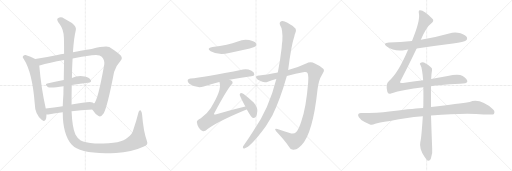
t = 0.00 s
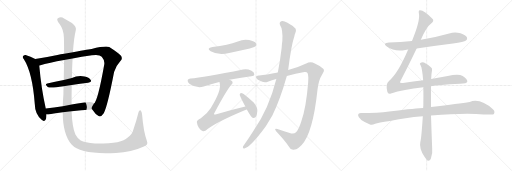
t = 2.83 s
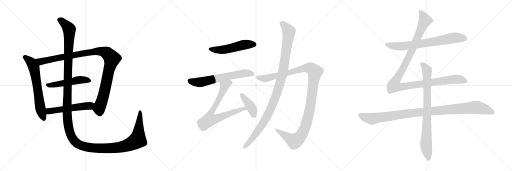
t = 5.65 s
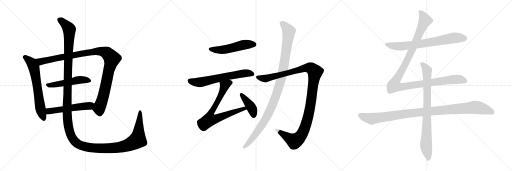
t = 8.48 s
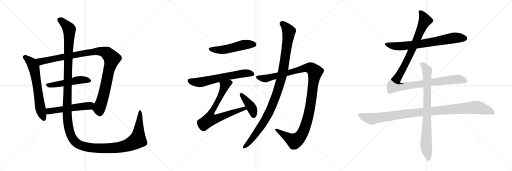
t = 11.30 s
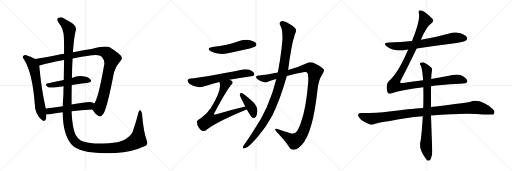
t = 14.13 s

The animated SVG that drew these frames (rendered in a browser with its animation timeline set to each time). Animation: 15 CSS @keyframes rules; one cycle of 14.13 s.

<svg version="1.1" viewBox="0 0 3072 1024" xmlns="http://www.w3.org/2000/svg">
  <g stroke="lightgray" stroke-dasharray="1,1" stroke-width="1" transform="scale(4, 4)">
    <line x1="0" y1="0" x2="256" y2="256"></line>
    <line x1="256" y1="0" x2="0" y2="256"></line>
    <line x1="128" y1="0" x2="128" y2="256"></line>
    <line x1="0" y1="128" x2="256" y2="128"></line>
    <line x1="256" y1="0" x2="512" y2="256"></line>
    <line x1="512" y1="0" x2="256" y2="256"></line>
    <line x1="384" y1="0" x2="384" y2="256"></line>
    <line x1="256" y1="128" x2="512" y2="128"></line>
    <line x1="512" y1="0" x2="768" y2="256"></line>
    <line x1="768" y1="0" x2="512" y2="256"></line>
    <line x1="640" y1="0" x2="640" y2="256"></line>
    <line x1="512" y1="128" x2="768" y2="128"></line>
  </g>
<g transform="scale(1, -1) translate(0, -850)">
   <style type="text/css">
    @keyframes keyframes0 {
      from {
       stroke: black;
       stroke-dashoffset: 654;
       stroke-width: 128;
       }
       68% {
       animation-timing-function: step-end;
       stroke: black;
       stroke-dashoffset: 0;
       stroke-width: 128;
       }
       to {
       stroke: black;
       stroke-width: 1024;
       }
       }
       #make-me-a-hanzi-animation-0 {
         animation: keyframes0 0.782227s both;
         animation-delay: 0.000000s;
         animation-timing-function: linear;
       }
    @keyframes keyframes1 {
      from {
       stroke: black;
       stroke-dashoffset: 1075;
       stroke-width: 128;
       }
       78% {
       animation-timing-function: step-end;
       stroke: black;
       stroke-dashoffset: 0;
       stroke-width: 128;
       }
       to {
       stroke: black;
       stroke-width: 1024;
       }
       }
       #make-me-a-hanzi-animation-1 {
         animation: keyframes1 1.124837s both;
         animation-delay: 0.782227s;
         animation-timing-function: linear;
       }
    @keyframes keyframes2 {
      from {
       stroke: black;
       stroke-dashoffset: 509;
       stroke-width: 128;
       }
       62% {
       animation-timing-function: step-end;
       stroke: black;
       stroke-dashoffset: 0;
       stroke-width: 128;
       }
       to {
       stroke: black;
       stroke-width: 1024;
       }
       }
       #make-me-a-hanzi-animation-2 {
         animation: keyframes2 0.664225s both;
         animation-delay: 1.907064s;
         animation-timing-function: linear;
       }
    @keyframes keyframes3 {
      from {
       stroke: black;
       stroke-dashoffset: 537;
       stroke-width: 128;
       }
       64% {
       animation-timing-function: step-end;
       stroke: black;
       stroke-dashoffset: 0;
       stroke-width: 128;
       }
       to {
       stroke: black;
       stroke-width: 1024;
       }
       }
       #make-me-a-hanzi-animation-3 {
         animation: keyframes3 0.687012s both;
         animation-delay: 2.571289s;
         animation-timing-function: linear;
       }
    @keyframes keyframes4 {
      from {
       stroke: black;
       stroke-dashoffset: 1584;
       stroke-width: 128;
       }
       84% {
       animation-timing-function: step-end;
       stroke: black;
       stroke-dashoffset: 0;
       stroke-width: 128;
       }
       to {
       stroke: black;
       stroke-width: 1024;
       }
       }
       #make-me-a-hanzi-animation-4 {
         animation: keyframes4 1.539062s both;
         animation-delay: 3.258301s;
         animation-timing-function: linear;
       }
    @keyframes keyframes5 {
      from {
       stroke: black;
       stroke-dashoffset: 517;
       stroke-width: 128;
       }
       63% {
       animation-timing-function: step-end;
       stroke: black;
       stroke-dashoffset: 0;
       stroke-width: 128;
       }
       to {
       stroke: black;
       stroke-width: 1024;
       }
       }
       #make-me-a-hanzi-animation-5 {
         animation: keyframes5 0.670736s both;
         animation-delay: 4.797363s;
         animation-timing-function: linear;
       }
    @keyframes keyframes6 {
      from {
       stroke: black;
       stroke-dashoffset: 640;
       stroke-width: 128;
       }
       68% {
       animation-timing-function: step-end;
       stroke: black;
       stroke-dashoffset: 0;
       stroke-width: 128;
       }
       to {
       stroke: black;
       stroke-width: 1024;
       }
       }
       #make-me-a-hanzi-animation-6 {
         animation: keyframes6 0.770833s both;
         animation-delay: 5.468099s;
         animation-timing-function: linear;
       }
    @keyframes keyframes7 {
      from {
       stroke: black;
       stroke-dashoffset: 748;
       stroke-width: 128;
       }
       71% {
       animation-timing-function: step-end;
       stroke: black;
       stroke-dashoffset: 0;
       stroke-width: 128;
       }
       to {
       stroke: black;
       stroke-width: 1024;
       }
       }
       #make-me-a-hanzi-animation-7 {
         animation: keyframes7 0.858724s both;
         animation-delay: 6.238932s;
         animation-timing-function: linear;
       }
    @keyframes keyframes8 {
      from {
       stroke: black;
       stroke-dashoffset: 410;
       stroke-width: 128;
       }
       57% {
       animation-timing-function: step-end;
       stroke: black;
       stroke-dashoffset: 0;
       stroke-width: 128;
       }
       to {
       stroke: black;
       stroke-width: 1024;
       }
       }
       #make-me-a-hanzi-animation-8 {
         animation: keyframes8 0.583659s both;
         animation-delay: 7.097656s;
         animation-timing-function: linear;
       }
    @keyframes keyframes9 {
      from {
       stroke: black;
       stroke-dashoffset: 1189;
       stroke-width: 128;
       }
       79% {
       animation-timing-function: step-end;
       stroke: black;
       stroke-dashoffset: 0;
       stroke-width: 128;
       }
       to {
       stroke: black;
       stroke-width: 1024;
       }
       }
       #make-me-a-hanzi-animation-9 {
         animation: keyframes9 1.217611s both;
         animation-delay: 7.681315s;
         animation-timing-function: linear;
       }
    @keyframes keyframes10 {
      from {
       stroke: black;
       stroke-dashoffset: 1074;
       stroke-width: 128;
       }
       78% {
       animation-timing-function: step-end;
       stroke: black;
       stroke-dashoffset: 0;
       stroke-width: 128;
       }
       to {
       stroke: black;
       stroke-width: 1024;
       }
       }
       #make-me-a-hanzi-animation-10 {
         animation: keyframes10 1.124023s both;
         animation-delay: 8.898926s;
         animation-timing-function: linear;
       }
    @keyframes keyframes11 {
      from {
       stroke: black;
       stroke-dashoffset: 726;
       stroke-width: 128;
       }
       70% {
       animation-timing-function: step-end;
       stroke: black;
       stroke-dashoffset: 0;
       stroke-width: 128;
       }
       to {
       stroke: black;
       stroke-width: 1024;
       }
       }
       #make-me-a-hanzi-animation-11 {
         animation: keyframes11 0.840820s both;
         animation-delay: 10.022949s;
         animation-timing-function: linear;
       }
    @keyframes keyframes12 {
      from {
       stroke: black;
       stroke-dashoffset: 1180;
       stroke-width: 128;
       }
       79% {
       animation-timing-function: step-end;
       stroke: black;
       stroke-dashoffset: 0;
       stroke-width: 128;
       }
       to {
       stroke: black;
       stroke-width: 1024;
       }
       }
       #make-me-a-hanzi-animation-12 {
         animation: keyframes12 1.210286s both;
         animation-delay: 10.863769s;
         animation-timing-function: linear;
       }
    @keyframes keyframes13 {
      from {
       stroke: black;
       stroke-dashoffset: 1069;
       stroke-width: 128;
       }
       78% {
       animation-timing-function: step-end;
       stroke: black;
       stroke-dashoffset: 0;
       stroke-width: 128;
       }
       to {
       stroke: black;
       stroke-width: 1024;
       }
       }
       #make-me-a-hanzi-animation-13 {
         animation: keyframes13 1.119954s both;
         animation-delay: 12.074055s;
         animation-timing-function: linear;
       }
    @keyframes keyframes14 {
      from {
       stroke: black;
       stroke-dashoffset: 837;
       stroke-width: 128;
       }
       73% {
       animation-timing-function: step-end;
       stroke: black;
       stroke-dashoffset: 0;
       stroke-width: 128;
       }
       to {
       stroke: black;
       stroke-width: 1024;
       }
       }
       #make-me-a-hanzi-animation-14 {
         animation: keyframes14 0.931152s both;
         animation-delay: 13.194009s;
         animation-timing-function: linear;
       }
</style>
<path d="M 211.5 496.5 Q 183.5 512.5 153.5 520.5 Q 146.5 521.5 140.5 516.5 Q 131.5 509.5 142.5 497.5 Q 194.5 416.5 208.5 228.5 Q 209.5 165.5 251.5 130.5 Q 254.5 129.5 258.5 126.5 Q 277.5 120.5 278.5 156.5 L 278.5 164.5 L 274.5 199.5 Q 247.5 319.5 235.5 457.5 C 233.5 484.5 233.5 484.5 211.5 496.5 Z" fill="lightgray"></path> 
<path d="M 553.5 193.5 Q 572.5 163.5 591.5 155.5 Q 604.5 145.5 622.5 171.5 Q 644.5 210.5 684.5 418.5 Q 694.5 455.5 722.5 485.5 Q 738.5 500.5 724.5 517.5 Q 705.5 536.5 655.5 568.5 Q 634.5 577.5 549.5 557.5 Q 542.5 557.5 437.5 537.5 L 384.5 528.5 Q 363.5 525.5 344.5 521.5 Q 271.5 506.5 211.5 496.5 C 181.5 491.5 206.5 448.5 235.5 457.5 Q 234.5 458.5 237.5 458.5 Q 295.5 476.5 384.5 491.5 L 435.5 500.5 Q 487.5 510.5 551.5 519.5 Q 596.5 526.5 610.5 510.5 Q 629.5 488.5 625.5 464.5 Q 586.5 244.5 563.5 229.5 C 548.5 203.5 547.5 202.5 553.5 193.5 Z" fill="lightgray"></path> 
<path d="M 430.5 340.5 Q 482.5 349.5 528.5 354.5 Q 553.5 357.5 544.5 371.5 Q 534.5 387.5 507.5 392.5 Q 465.5 399.5 431.5 383.5 L 382.5 371.5 Q 328.5 361.5 283.5 349.5 Q 265.5 345.5 286.5 329.5 Q 298.5 320.5 381.5 333.5 L 430.5 340.5 Z" fill="lightgray"></path> 
<path d="M 429.5 183.5 Q 483.5 190.5 553.5 193.5 C 583.5 194.5 585.5 209.5 563.5 229.5 Q 560.5 233.5 555.5 236.5 Q 539.5 245.5 429.5 223.5 L 376.5 213.5 Q 322.5 206.5 274.5 199.5 C 244.5 195.5 248.5 164.5 278.5 164.5 Q 285.5 163.5 297.5 165.5 Q 328.5 172.5 376.5 177.5 L 429.5 183.5 Z" fill="lightgray"></path> 
<path d="M 881.5 4.5 Q 860.5 62.5 852.5 163.5 Q 851.5 179.5 844.5 187.5 Q 837.5 194.5 831.5 178.5 Q 816.5 118.5 800.5 73.5 Q 793.5 42.5 764.5 24.5 Q 730.5 -12.5 569.5 -10.5 Q 508.5 -4.5 484.5 7.5 Q 465.5 20.5 452.5 44.5 Q 433.5 84.5 429.5 183.5 L 429.5 223.5 Q 429.5 287.5 430.5 340.5 L 431.5 383.5 Q 432.5 449.5 435.5 500.5 L 437.5 537.5 Q 443.5 625.5 454.5 667.5 Q 461.5 689.5 431.5 712.5 Q 406.5 728.5 384.5 740.5 Q 365.5 753.5 347.5 741.5 Q 335.5 735.5 357.5 706.5 Q 382.5 672.5 383.5 623.5 Q 384.5 590.5 384.5 528.5 L 384.5 491.5 Q 383.5 439.5 382.5 371.5 L 381.5 333.5 Q 380.5 311.5 380.5 287.5 Q 377.5 247.5 376.5 213.5 L 376.5 177.5 Q 376.5 44.5 429.5 -16.5 Q 483.5 -77.5 695.5 -66.5 Q 789.5 -62.5 859.5 -29.5 Q 892.5 -20.5 881.5 4.5 Z" fill="lightgray"></path> 
<path d="M 1275.0 569.5 Q 1235.0 562.5 1264.0 543.5 Q 1312.0 516.5 1375.0 533.5 L 1499.0 560.5 Q 1527.0 567.5 1532.0 571.5 Q 1542.0 580.5 1537.0 590.5 Q 1528.0 603.5 1495.0 610.5 Q 1461.0 617.5 1427.0 602.5 Q 1396.0 592.5 1360.0 582.5 Q 1321.0 573.5 1275.0 569.5 Z" fill="lightgray"></path> 
<path d="M 1376.0 372.5 Q 1434.0 384.5 1508.0 393.5 Q 1526.0 394.5 1526.0 403.5 Q 1527.0 416.5 1509.0 426.5 Q 1481.0 439.5 1458.0 433.5 Q 1220.0 384.5 1143.0 379.5 Q 1130.0 378.5 1126.0 370.5 Q 1123.0 358.5 1138.0 347.5 Q 1180.0 319.5 1222.0 331.5 Q 1273.0 347.5 1316.0 358.5 L 1376.0 372.5 Z" fill="lightgray"></path> 
<path d="M 1472.0 211.5 Q 1385.0 190.5 1293.0 164.5 Q 1286.0 163.5 1285.0 164.5 Q 1282.0 167.5 1288.0 175.5 Q 1358.0 307.5 1389.0 343.5 Q 1401.0 356.5 1391.0 365.5 Q 1385.0 369.5 1376.0 372.5 C 1349.0 385.5 1309.0 387.5 1316.0 358.5 Q 1317.0 357.5 1318.0 352.5 Q 1331.0 309.5 1265.0 203.5 Q 1246.0 172.5 1205.0 141.5 Q 1180.0 128.5 1181.0 118.5 Q 1182.0 102.5 1193.0 84.5 Q 1205.0 66.5 1218.0 63.5 Q 1225.0 62.5 1235.0 67.5 Q 1284.0 112.5 1479.0 193.5 Q 1479.0 194.5 1481.0 194.5 C 1509.0 206.5 1501.0 218.5 1472.0 211.5 Z" fill="lightgray"></path> 
<path d="M 1481.0 194.5 Q 1506.0 148.5 1518.0 142.5 Q 1527.0 141.5 1534.0 148.5 Q 1543.0 158.5 1544.0 184.5 Q 1547.0 206.5 1522.0 236.5 Q 1494.0 261.5 1462.0 286.5 Q 1452.0 293.5 1446.0 293.5 Q 1440.0 292.5 1438.0 282.5 Q 1438.0 276.5 1472.0 211.5 L 1481.0 194.5 Z" fill="lightgray"></path> 
<path d="M 1721.0 394.5 Q 1773.0 410.5 1827.0 418.5 Q 1842.0 419.5 1845.0 412.5 Q 1852.0 397.5 1849.0 355.5 Q 1837.0 204.5 1808.0 123.5 Q 1793.0 74.5 1776.0 57.5 Q 1764.0 44.5 1738.0 52.5 Q 1699.0 64.5 1665.0 76.5 Q 1641.0 83.5 1658.0 61.5 Q 1707.0 9.5 1735.0 -30.5 Q 1745.0 -52.5 1768.0 -46.5 Q 1787.0 -43.5 1810.0 -18.5 Q 1877.0 50.5 1905.0 312.5 Q 1911.0 370.5 1933.0 404.5 Q 1949.0 426.5 1941.0 436.5 Q 1925.0 455.5 1889.0 470.5 Q 1864.0 483.5 1837.0 470.5 Q 1791.0 448.5 1729.0 430.5 L 1667.0 415.5 Q 1597.0 400.5 1555.0 398.5 Q 1536.0 399.5 1536.0 389.5 Q 1535.0 379.5 1557.0 367.5 Q 1584.0 351.5 1607.0 360.5 Q 1631.0 369.5 1658.0 376.5 L 1721.0 394.5 Z" fill="lightgray"></path> 
<path d="M 1658.0 376.5 Q 1613.0 196.5 1522.0 68.5 Q 1495.0 25.5 1466.0 -15.5 Q 1460.0 -22.5 1458.0 -28.5 Q 1454.0 -41.5 1466.0 -39.5 Q 1502.0 -33.5 1595.0 93.5 L 1634.0 158.5 Q 1679.0 246.5 1721.0 394.5 L 1729.0 430.5 Q 1747.0 577.5 1767.0 636.5 Q 1767.0 642.5 1770.0 647.5 Q 1780.0 663.5 1774.0 678.5 Q 1756.0 697.5 1722.0 715.5 Q 1701.0 728.5 1687.0 723.5 Q 1674.0 716.5 1680.0 700.5 Q 1698.0 675.5 1694.0 604.5 Q 1691.0 586.5 1690.0 564.5 Q 1681.0 486.5 1667.0 415.5 L 1658.0 376.5 Z" fill="lightgray"></path> 
<path d="M 2500.0 559.5 Q 2606.0 575.5 2718.0 589.5 Q 2785.0 599.5 2796.0 608.5 Q 2806.0 615.5 2802.0 626.5 Q 2795.0 641.5 2763.0 651.5 Q 2729.0 661.5 2695.0 650.5 Q 2617.0 628.5 2534.0 614.5 Q 2530.0 614.5 2525.0 612.5 L 2472.0 605.5 Q 2405.0 599.5 2334.0 596.5 Q 2292.0 593.5 2321.0 572.5 Q 2366.0 539.5 2432.0 551.5 Q 2439.0 552.5 2449.0 553.5 L 2500.0 559.5 Z" fill="lightgray"></path> 
<path d="M 2539.0 369.5 Q 2481.0 362.5 2418.0 353.5 Q 2402.0 352.5 2400.0 355.5 Q 2399.0 358.5 2406.0 371.5 Q 2442.0 438.5 2500.0 559.5 L 2525.0 612.5 Q 2558.0 690.5 2587.0 710.5 Q 2606.0 723.5 2596.0 736.5 Q 2545.0 790.5 2519.0 789.5 Q 2509.0 789.5 2514.0 766.5 Q 2521.0 724.5 2472.0 605.5 L 2449.0 553.5 Q 2388.0 409.5 2334.0 365.5 Q 2312.0 349.5 2324.0 300.5 Q 2328.0 284.5 2346.0 290.5 Q 2418.0 314.5 2540.0 327.5 L 2586.0 333.5 Q 2628.0 342.5 2760.0 348.5 Q 2802.0 349.5 2804.0 362.5 Q 2805.0 377.5 2776.0 395.5 Q 2752.0 410.5 2686.0 395.5 L 2587.0 376.5 L 2539.0 369.5 Z" fill="lightgray"></path> 
<path d="M 2539.0 203.5 Q 2508.0 203.5 2335.0 182.5 Q 2268.0 172.5 2165.0 172.5 Q 2150.0 172.5 2148.0 160.5 Q 2148.0 147.5 2168.0 131.5 Q 2186.0 118.5 2220.0 104.5 Q 2232.0 100.5 2251.0 108.5 Q 2267.0 114.5 2340.0 125.5 Q 2428.0 144.5 2537.0 153.5 L 2586.0 157.5 Q 2802.0 175.5 2901.0 163.5 Q 2958.0 163.5 2962.0 165.5 Q 2962.0 166.5 2963.0 166.5 Q 2972.0 181.5 2959.0 194.5 Q 2881.0 264.5 2818.0 239.5 Q 2757.0 230.5 2586.0 208.5 L 2539.0 203.5 Z" fill="lightgray"></path> 
<path d="M 2587.0 376.5 Q 2588.0 409.5 2592.0 428.5 Q 2595.0 440.5 2587.0 446.5 Q 2563.0 467.5 2544.0 476.5 Q 2531.0 480.5 2522.0 472.5 Q 2516.0 468.5 2524.0 458.5 Q 2533.0 443.5 2539.0 369.5 L 2540.0 327.5 Q 2541.0 278.5 2540.0 216.5 Q 2539.0 210.5 2539.0 203.5 L 2537.0 153.5 Q 2528.0 17.5 2522.0 -0.5 Q 2513.0 -39.5 2548.0 -90.5 Q 2560.0 -109.5 2568.0 -113.5 Q 2580.0 -114.5 2585.0 -101.5 Q 2597.0 -68.5 2593.0 -38.5 Q 2589.0 64.5 2586.0 157.5 L 2586.0 208.5 L 2586.0 333.5 L 2587.0 376.5 Z" fill="lightgray"></path> 
      <clipPath id="make-me-a-hanzi-clip-0">
      <path d="M 211.5 496.5 Q 183.5 512.5 153.5 520.5 Q 146.5 521.5 140.5 516.5 Q 131.5 509.5 142.5 497.5 Q 194.5 416.5 208.5 228.5 Q 209.5 165.5 251.5 130.5 Q 254.5 129.5 258.5 126.5 Q 277.5 120.5 278.5 156.5 L 278.5 164.5 L 274.5 199.5 Q 247.5 319.5 235.5 457.5 C 233.5 484.5 233.5 484.5 211.5 496.5 Z" fill="lightgray"></path>
      </clipPath>
      <path clip-path="url(#make-me-a-hanzi-clip-0)" d="M 148.5 507.5 L 189.5 473.5 L 203.5 446.5 L 240.5 208.5 L 263.5 138.5 " fill="none" id="make-me-a-hanzi-animation-0" stroke-dasharray="526 1052" stroke-linecap="round"></path>

      <clipPath id="make-me-a-hanzi-clip-1">
      <path d="M 553.5 193.5 Q 572.5 163.5 591.5 155.5 Q 604.5 145.5 622.5 171.5 Q 644.5 210.5 684.5 418.5 Q 694.5 455.5 722.5 485.5 Q 738.5 500.5 724.5 517.5 Q 705.5 536.5 655.5 568.5 Q 634.5 577.5 549.5 557.5 Q 542.5 557.5 437.5 537.5 L 384.5 528.5 Q 363.5 525.5 344.5 521.5 Q 271.5 506.5 211.5 496.5 C 181.5 491.5 206.5 448.5 235.5 457.5 Q 234.5 458.5 237.5 458.5 Q 295.5 476.5 384.5 491.5 L 435.5 500.5 Q 487.5 510.5 551.5 519.5 Q 596.5 526.5 610.5 510.5 Q 629.5 488.5 625.5 464.5 Q 586.5 244.5 563.5 229.5 C 548.5 203.5 547.5 202.5 553.5 193.5 Z" fill="lightgray"></path>
      </clipPath>
      <path clip-path="url(#make-me-a-hanzi-clip-1)" d="M 219.5 492.5 L 244.5 481.5 L 564.5 542.5 L 605.5 543.5 L 642.5 531.5 L 671.5 499.5 L 649.5 419.5 L 627.5 302.5 L 594.5 197.5 L 599.5 167.5 " fill="none" id="make-me-a-hanzi-animation-1" stroke-dasharray="947 1894" stroke-linecap="round"></path>

      <clipPath id="make-me-a-hanzi-clip-2">
      <path d="M 430.5 340.5 Q 482.5 349.5 528.5 354.5 Q 553.5 357.5 544.5 371.5 Q 534.5 387.5 507.5 392.5 Q 465.5 399.5 431.5 383.5 L 382.5 371.5 Q 328.5 361.5 283.5 349.5 Q 265.5 345.5 286.5 329.5 Q 298.5 320.5 381.5 333.5 L 430.5 340.5 Z" fill="lightgray"></path>
      </clipPath>
      <path clip-path="url(#make-me-a-hanzi-clip-2)" d="M 284.5 339.5 L 343.5 344.5 L 470.5 371.5 L 510.5 372.5 L 533.5 365.5 " fill="none" id="make-me-a-hanzi-animation-2" stroke-dasharray="381 762" stroke-linecap="round"></path>

      <clipPath id="make-me-a-hanzi-clip-3">
      <path d="M 429.5 183.5 Q 483.5 190.5 553.5 193.5 C 583.5 194.5 585.5 209.5 563.5 229.5 Q 560.5 233.5 555.5 236.5 Q 539.5 245.5 429.5 223.5 L 376.5 213.5 Q 322.5 206.5 274.5 199.5 C 244.5 195.5 248.5 164.5 278.5 164.5 Q 285.5 163.5 297.5 165.5 Q 328.5 172.5 376.5 177.5 L 429.5 183.5 Z" fill="lightgray"></path>
      </clipPath>
      <path clip-path="url(#make-me-a-hanzi-clip-3)" d="M 282.5 170.5 L 294.5 183.5 L 312.5 187.5 L 535.5 216.5 L 553.5 225.5 " fill="none" id="make-me-a-hanzi-animation-3" stroke-dasharray="409 818" stroke-linecap="round"></path>

      <clipPath id="make-me-a-hanzi-clip-4">
      <path d="M 881.5 4.5 Q 860.5 62.5 852.5 163.5 Q 851.5 179.5 844.5 187.5 Q 837.5 194.5 831.5 178.5 Q 816.5 118.5 800.5 73.5 Q 793.5 42.5 764.5 24.5 Q 730.5 -12.5 569.5 -10.5 Q 508.5 -4.5 484.5 7.5 Q 465.5 20.5 452.5 44.5 Q 433.5 84.5 429.5 183.5 L 429.5 223.5 Q 429.5 287.5 430.5 340.5 L 431.5 383.5 Q 432.5 449.5 435.5 500.5 L 437.5 537.5 Q 443.5 625.5 454.5 667.5 Q 461.5 689.5 431.5 712.5 Q 406.5 728.5 384.5 740.5 Q 365.5 753.5 347.5 741.5 Q 335.5 735.5 357.5 706.5 Q 382.5 672.5 383.5 623.5 Q 384.5 590.5 384.5 528.5 L 384.5 491.5 Q 383.5 439.5 382.5 371.5 L 381.5 333.5 Q 380.5 311.5 380.5 287.5 Q 377.5 247.5 376.5 213.5 L 376.5 177.5 Q 376.5 44.5 429.5 -16.5 Q 483.5 -77.5 695.5 -66.5 Q 789.5 -62.5 859.5 -29.5 Q 892.5 -20.5 881.5 4.5 Z" fill="lightgray"></path>
      </clipPath>
      <path clip-path="url(#make-me-a-hanzi-clip-4)" d="M 355.5 731.5 L 388.5 708.5 L 415.5 671.5 L 402.5 167.5 L 415.5 69.5 L 428.5 32.5 L 446.5 5.5 L 479.5 -19.5 L 559.5 -37.5 L 682.5 -37.5 L 776.5 -16.5 L 825.5 11.5 L 840.5 178.5 " fill="none" id="make-me-a-hanzi-animation-4" stroke-dasharray="1456 2912" stroke-linecap="round"></path>

      <clipPath id="make-me-a-hanzi-clip-5">
      <path d="M 1275.0 569.5 Q 1235.0 562.5 1264.0 543.5 Q 1312.0 516.5 1375.0 533.5 L 1499.0 560.5 Q 1527.0 567.5 1532.0 571.5 Q 1542.0 580.5 1537.0 590.5 Q 1528.0 603.5 1495.0 610.5 Q 1461.0 617.5 1427.0 602.5 Q 1396.0 592.5 1360.0 582.5 Q 1321.0 573.5 1275.0 569.5 Z" fill="lightgray"></path>
      </clipPath>
      <path clip-path="url(#make-me-a-hanzi-clip-5)" d="M 1267.0 557.5 L 1330.0 551.5 L 1464.0 583.5 L 1524.0 583.5 " fill="none" id="make-me-a-hanzi-animation-5" stroke-dasharray="389 778" stroke-linecap="round"></path>

      <clipPath id="make-me-a-hanzi-clip-6">
      <path d="M 1376.0 372.5 Q 1434.0 384.5 1508.0 393.5 Q 1526.0 394.5 1526.0 403.5 Q 1527.0 416.5 1509.0 426.5 Q 1481.0 439.5 1458.0 433.5 Q 1220.0 384.5 1143.0 379.5 Q 1130.0 378.5 1126.0 370.5 Q 1123.0 358.5 1138.0 347.5 Q 1180.0 319.5 1222.0 331.5 Q 1273.0 347.5 1316.0 358.5 L 1376.0 372.5 Z" fill="lightgray"></path>
      </clipPath>
      <path clip-path="url(#make-me-a-hanzi-clip-6)" d="M 1137.0 365.5 L 1200.0 356.5 L 1427.0 406.5 L 1475.0 412.5 L 1514.0 406.5 " fill="none" id="make-me-a-hanzi-animation-6" stroke-dasharray="512 1024" stroke-linecap="round"></path>

      <clipPath id="make-me-a-hanzi-clip-7">
      <path d="M 1472.0 211.5 Q 1385.0 190.5 1293.0 164.5 Q 1286.0 163.5 1285.0 164.5 Q 1282.0 167.5 1288.0 175.5 Q 1358.0 307.5 1389.0 343.5 Q 1401.0 356.5 1391.0 365.5 Q 1385.0 369.5 1376.0 372.5 C 1349.0 385.5 1309.0 387.5 1316.0 358.5 Q 1317.0 357.5 1318.0 352.5 Q 1331.0 309.5 1265.0 203.5 Q 1246.0 172.5 1205.0 141.5 Q 1180.0 128.5 1181.0 118.5 Q 1182.0 102.5 1193.0 84.5 Q 1205.0 66.5 1218.0 63.5 Q 1225.0 62.5 1235.0 67.5 Q 1284.0 112.5 1479.0 193.5 Q 1479.0 194.5 1481.0 194.5 C 1509.0 206.5 1501.0 218.5 1472.0 211.5 Z" fill="lightgray"></path>
      </clipPath>
      <path clip-path="url(#make-me-a-hanzi-clip-7)" d="M 1382.0 355.5 L 1348.0 336.5 L 1325.0 278.5 L 1262.0 162.5 L 1259.0 133.5 L 1289.0 136.5 L 1453.0 196.5 L 1478.0 198.5 " fill="none" id="make-me-a-hanzi-animation-7" stroke-dasharray="620 1240" stroke-linecap="round"></path>

      <clipPath id="make-me-a-hanzi-clip-8">
      <path d="M 1481.0 194.5 Q 1506.0 148.5 1518.0 142.5 Q 1527.0 141.5 1534.0 148.5 Q 1543.0 158.5 1544.0 184.5 Q 1547.0 206.5 1522.0 236.5 Q 1494.0 261.5 1462.0 286.5 Q 1452.0 293.5 1446.0 293.5 Q 1440.0 292.5 1438.0 282.5 Q 1438.0 276.5 1472.0 211.5 L 1481.0 194.5 Z" fill="lightgray"></path>
      </clipPath>
      <path clip-path="url(#make-me-a-hanzi-clip-8)" d="M 1447.0 284.5 L 1505.0 212.5 L 1519.0 179.5 L 1521.0 153.5 " fill="none" id="make-me-a-hanzi-animation-8" stroke-dasharray="282 564" stroke-linecap="round"></path>

      <clipPath id="make-me-a-hanzi-clip-9">
      <path d="M 1721.0 394.5 Q 1773.0 410.5 1827.0 418.5 Q 1842.0 419.5 1845.0 412.5 Q 1852.0 397.5 1849.0 355.5 Q 1837.0 204.5 1808.0 123.5 Q 1793.0 74.5 1776.0 57.5 Q 1764.0 44.5 1738.0 52.5 Q 1699.0 64.5 1665.0 76.5 Q 1641.0 83.5 1658.0 61.5 Q 1707.0 9.5 1735.0 -30.5 Q 1745.0 -52.5 1768.0 -46.5 Q 1787.0 -43.5 1810.0 -18.5 Q 1877.0 50.5 1905.0 312.5 Q 1911.0 370.5 1933.0 404.5 Q 1949.0 426.5 1941.0 436.5 Q 1925.0 455.5 1889.0 470.5 Q 1864.0 483.5 1837.0 470.5 Q 1791.0 448.5 1729.0 430.5 L 1667.0 415.5 Q 1597.0 400.5 1555.0 398.5 Q 1536.0 399.5 1536.0 389.5 Q 1535.0 379.5 1557.0 367.5 Q 1584.0 351.5 1607.0 360.5 Q 1631.0 369.5 1658.0 376.5 L 1721.0 394.5 Z" fill="lightgray"></path>
      </clipPath>
      <path clip-path="url(#make-me-a-hanzi-clip-9)" d="M 1546.0 387.5 L 1596.0 380.5 L 1842.0 444.5 L 1870.0 439.5 L 1890.0 420.5 L 1860.0 198.5 L 1844.0 129.5 L 1807.0 38.5 L 1787.0 16.5 L 1766.0 5.5 L 1658.0 70.5 " fill="none" id="make-me-a-hanzi-animation-9" stroke-dasharray="1061 2122" stroke-linecap="round"></path>

      <clipPath id="make-me-a-hanzi-clip-10">
      <path d="M 1658.0 376.5 Q 1613.0 196.5 1522.0 68.5 Q 1495.0 25.5 1466.0 -15.5 Q 1460.0 -22.5 1458.0 -28.5 Q 1454.0 -41.5 1466.0 -39.5 Q 1502.0 -33.5 1595.0 93.5 L 1634.0 158.5 Q 1679.0 246.5 1721.0 394.5 L 1729.0 430.5 Q 1747.0 577.5 1767.0 636.5 Q 1767.0 642.5 1770.0 647.5 Q 1780.0 663.5 1774.0 678.5 Q 1756.0 697.5 1722.0 715.5 Q 1701.0 728.5 1687.0 723.5 Q 1674.0 716.5 1680.0 700.5 Q 1698.0 675.5 1694.0 604.5 Q 1691.0 586.5 1690.0 564.5 Q 1681.0 486.5 1667.0 415.5 L 1658.0 376.5 Z" fill="lightgray"></path>
      </clipPath>
      <path clip-path="url(#make-me-a-hanzi-clip-10)" d="M 1694.0 708.5 L 1733.0 662.5 L 1702.0 444.5 L 1677.0 340.5 L 1620.0 186.5 L 1570.0 96.5 L 1509.0 14.5 L 1467.0 -30.5 " fill="none" id="make-me-a-hanzi-animation-10" stroke-dasharray="946 1892" stroke-linecap="round"></path>

      <clipPath id="make-me-a-hanzi-clip-11">
      <path d="M 2500.0 559.5 Q 2606.0 575.5 2718.0 589.5 Q 2785.0 599.5 2796.0 608.5 Q 2806.0 615.5 2802.0 626.5 Q 2795.0 641.5 2763.0 651.5 Q 2729.0 661.5 2695.0 650.5 Q 2617.0 628.5 2534.0 614.5 Q 2530.0 614.5 2525.0 612.5 L 2472.0 605.5 Q 2405.0 599.5 2334.0 596.5 Q 2292.0 593.5 2321.0 572.5 Q 2366.0 539.5 2432.0 551.5 Q 2439.0 552.5 2449.0 553.5 L 2500.0 559.5 Z" fill="lightgray"></path>
      </clipPath>
      <path clip-path="url(#make-me-a-hanzi-clip-11)" d="M 2324.0 586.5 L 2394.0 573.5 L 2519.0 586.5 L 2729.0 624.5 L 2789.0 620.5 " fill="none" id="make-me-a-hanzi-animation-11" stroke-dasharray="598 1196" stroke-linecap="round"></path>

      <clipPath id="make-me-a-hanzi-clip-12">
      <path d="M 2539.0 369.5 Q 2481.0 362.5 2418.0 353.5 Q 2402.0 352.5 2400.0 355.5 Q 2399.0 358.5 2406.0 371.5 Q 2442.0 438.5 2500.0 559.5 L 2525.0 612.5 Q 2558.0 690.5 2587.0 710.5 Q 2606.0 723.5 2596.0 736.5 Q 2545.0 790.5 2519.0 789.5 Q 2509.0 789.5 2514.0 766.5 Q 2521.0 724.5 2472.0 605.5 L 2449.0 553.5 Q 2388.0 409.5 2334.0 365.5 Q 2312.0 349.5 2324.0 300.5 Q 2328.0 284.5 2346.0 290.5 Q 2418.0 314.5 2540.0 327.5 L 2586.0 333.5 Q 2628.0 342.5 2760.0 348.5 Q 2802.0 349.5 2804.0 362.5 Q 2805.0 377.5 2776.0 395.5 Q 2752.0 410.5 2686.0 395.5 L 2587.0 376.5 L 2539.0 369.5 Z" fill="lightgray"></path>
      </clipPath>
      <path clip-path="url(#make-me-a-hanzi-clip-12)" d="M 2522.0 779.5 L 2542.0 750.5 L 2549.0 725.5 L 2462.0 527.5 L 2373.0 363.5 L 2366.0 336.5 L 2412.0 330.5 L 2720.0 374.5 L 2755.0 375.5 L 2793.0 365.5 " fill="none" id="make-me-a-hanzi-animation-12" stroke-dasharray="1052 2104" stroke-linecap="round"></path>

      <clipPath id="make-me-a-hanzi-clip-13">
      <path d="M 2539.0 203.5 Q 2508.0 203.5 2335.0 182.5 Q 2268.0 172.5 2165.0 172.5 Q 2150.0 172.5 2148.0 160.5 Q 2148.0 147.5 2168.0 131.5 Q 2186.0 118.5 2220.0 104.5 Q 2232.0 100.5 2251.0 108.5 Q 2267.0 114.5 2340.0 125.5 Q 2428.0 144.5 2537.0 153.5 L 2586.0 157.5 Q 2802.0 175.5 2901.0 163.5 Q 2958.0 163.5 2962.0 165.5 Q 2962.0 166.5 2963.0 166.5 Q 2972.0 181.5 2959.0 194.5 Q 2881.0 264.5 2818.0 239.5 Q 2757.0 230.5 2586.0 208.5 L 2539.0 203.5 Z" fill="lightgray"></path>
      </clipPath>
      <path clip-path="url(#make-me-a-hanzi-clip-13)" d="M 2161.0 158.5 L 2229.0 138.5 L 2420.0 167.5 L 2844.0 206.5 L 2920.0 191.5 L 2949.0 180.5 L 2959.0 169.5 " fill="none" id="make-me-a-hanzi-animation-13" stroke-dasharray="941 1882" stroke-linecap="round"></path>

      <clipPath id="make-me-a-hanzi-clip-14">
      <path d="M 2587.0 376.5 Q 2588.0 409.5 2592.0 428.5 Q 2595.0 440.5 2587.0 446.5 Q 2563.0 467.5 2544.0 476.5 Q 2531.0 480.5 2522.0 472.5 Q 2516.0 468.5 2524.0 458.5 Q 2533.0 443.5 2539.0 369.5 L 2540.0 327.5 Q 2541.0 278.5 2540.0 216.5 Q 2539.0 210.5 2539.0 203.5 L 2537.0 153.5 Q 2528.0 17.5 2522.0 -0.5 Q 2513.0 -39.5 2548.0 -90.5 Q 2560.0 -109.5 2568.0 -113.5 Q 2580.0 -114.5 2585.0 -101.5 Q 2597.0 -68.5 2593.0 -38.5 Q 2589.0 64.5 2586.0 157.5 L 2586.0 208.5 L 2586.0 333.5 L 2587.0 376.5 Z" fill="lightgray"></path>
      </clipPath>
      <path clip-path="url(#make-me-a-hanzi-clip-14)" d="M 2531.0 466.5 L 2562.0 428.5 L 2564.0 216.5 L 2556.0 -19.5 L 2571.0 -101.5 " fill="none" id="make-me-a-hanzi-animation-14" stroke-dasharray="709 1418" stroke-linecap="round"></path>

</g>
</svg>
